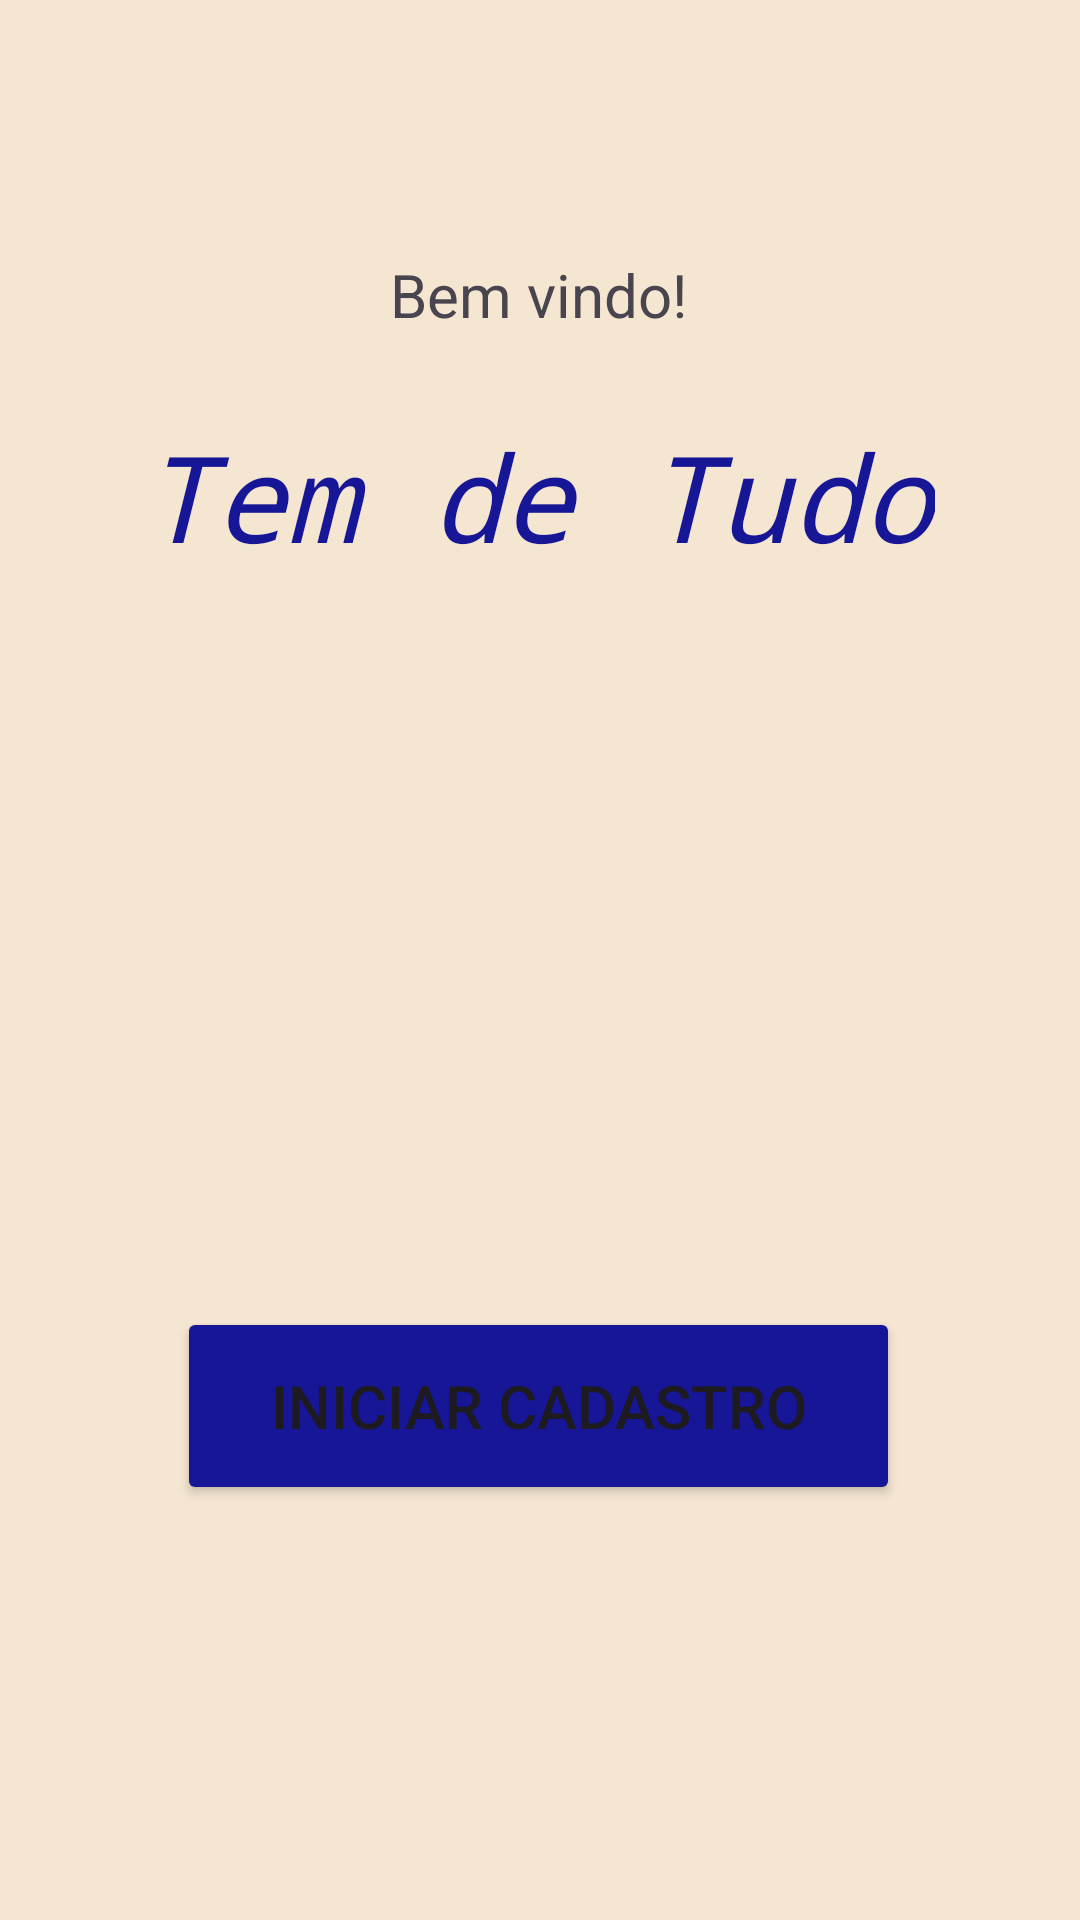

Reconstruct the res/layout file that produces this screen, plus the resources it refers to.
<!-- AndroidManifest.xml: application theme Theme.App3RegistrarClientes -->
<!-- res/layout/activity_main.xml -->
<?xml version="1.0" encoding="utf-8"?>
<androidx.constraintlayout.widget.ConstraintLayout xmlns:android="http://schemas.android.com/apk/res/android"
    xmlns:app="http://schemas.android.com/apk/res-auto"
    xmlns:tools="http://schemas.android.com/tools"
    android:id="@+id/main"
    android:layout_width="match_parent"
    android:layout_height="match_parent"
    android:background="@color/creme"
    tools:context=".MainActivity">

    <ImageView
        android:id="@+id/imageView"
        android:layout_width="170dp"
        android:layout_height="153dp"
        app:layout_constraintBottom_toBottomOf="parent"
        app:layout_constraintEnd_toEndOf="parent"
        app:layout_constraintHorizontal_bias="0.497"
        app:layout_constraintStart_toStartOf="parent"
        app:layout_constraintTop_toTopOf="parent"
        app:layout_constraintVertical_bias="0.406"
        app:srcCompat="@drawable/temdetudo" />

    <TextView
        android:id="@+id/textView"
        android:layout_width="wrap_content"
        android:layout_height="wrap_content"
        android:fontFamily="monospace"
        android:text="@string/tem_de_tudo"
        android:textColor="@color/blue"
        android:textSize="40sp"
        android:textStyle="italic"
        app:layout_constraintBottom_toTopOf="@+id/imageView"
        app:layout_constraintEnd_toEndOf="parent"
        app:layout_constraintHorizontal_bias="0.496"
        app:layout_constraintStart_toStartOf="parent"
        app:layout_constraintTop_toTopOf="parent"
        app:layout_constraintVertical_bias="0.961" />

    <Button
        android:id="@+id/btnCadastro"
        android:layout_width="241dp"
        android:layout_height="66dp"
        android:backgroundTint="@color/blue"
        android:text="@string/iniciar_cadastro"
        android:textSize="20sp"
        app:layout_constraintBottom_toBottomOf="parent"
        app:layout_constraintEnd_toEndOf="parent"
        app:layout_constraintHorizontal_bias="0.497"
        app:layout_constraintStart_toStartOf="parent"
        app:layout_constraintTop_toBottomOf="@+id/imageView"
        app:layout_constraintVertical_bias="0.381" />

    <TextView
        android:id="@+id/textView4"
        android:layout_width="wrap_content"
        android:layout_height="wrap_content"
        android:layout_marginBottom="86dp"
        android:text="@string/bem_vindo"
        android:textSize="20sp"
        app:layout_constraintBottom_toTopOf="@+id/imageView"
        app:layout_constraintEnd_toEndOf="parent"
        app:layout_constraintHorizontal_bias="0.498"
        app:layout_constraintStart_toStartOf="parent" />
</androidx.constraintlayout.widget.ConstraintLayout>
<!-- resources referenced by this layout -->
<resources>
  <color name="blue">#161697</color>
  <color name="creme">#F5E6D2</color>
  <string name="bem_vindo">Bem vindo!</string>
  <string name="iniciar_cadastro">Iniciar cadastro</string>
  <string name="tem_de_tudo">Tem de Tudo</string>
  <style name="Theme.App3RegistrarClientes" parent="Base.Theme.App3RegistrarClientes" />
  <style name="Base.Theme.App3RegistrarClientes" parent="Theme.Material3.DayNight.NoActionBar">
          
          
      </style>
</resources>
